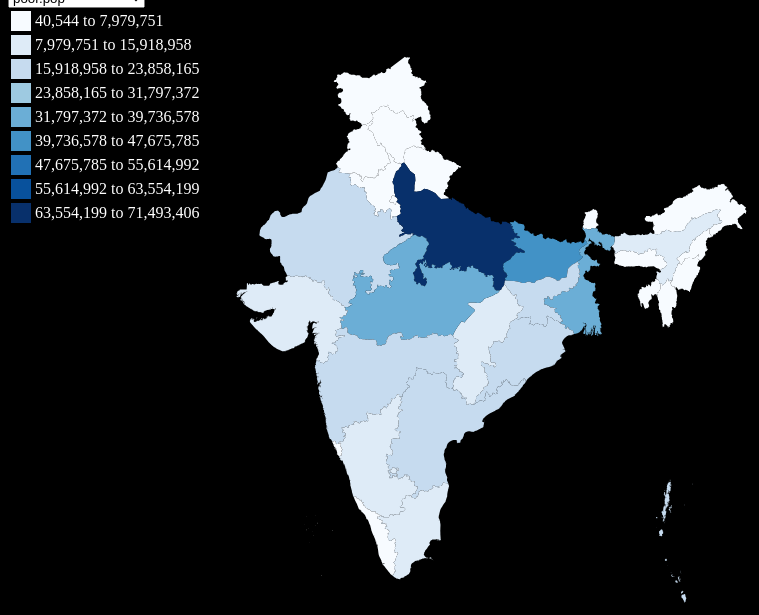
D3 v4 page, settled after 360 driven frames (6 s of simulated time); the page loaded 1 data file(s).


    
var width = 800,
    height = 600;

var selector = d3.select("body").append("div")
    .attr("class","propertiesWrapper")
    .append("select")
    .attr("class","properties");
    
$('.properties').change(function(){
    var selectedOption = $("select.properties option:selected")[0].value;
    console.log(selectedOption)
    changeProperty(selectedOption)
    });

var legendData = d3.range(9).map(function(i) { return "q" + i + "-9"; });
var legendRow = d3.select("body").append("table")
    .attr("class","legend").selectAll(".legendKeys")
    .data(legendData)
    .enter().append("tr")
var legendKeys = legendRow.append("td")
    .append("i")
    .attr("class",function(d) { return "legendKeys "+d; })

var svg = d3.select("body").append("svg")
    .attr("class","vis")
    .attr("width", width)
    .attr("height", height);

d3.json("india.json", function(error, india) {
    if (error) return console.error(error);
  
    var states = topojson.feature(india, india.objects.india);
    
    var properties = states.features[0].properties;
    var exclude = ["DHSREGEN","REGCODE","REGNOTES","region.l"];
    var excludeLen = exclude.length;
    var keys = Object.keys(properties);
    for(var i = 0; i < excludeLen; i++){
        var thisExclude = exclude[i];
        var excludeIndex = keys.indexOf(thisExclude);
        if (excludeIndex!=-1) {
            keys.splice(excludeIndex,1);
        };
    };
    
    var options = selector.selectAll(".property")
        .data(keys)
        .enter().append("option")
        .attr("class","property")
        .html(function(d){return d});
    
    var projection = d3.geoMercator()
        .center([78,23])
        .scale(1000)
        .translate([width / 2, height / 2]);
    
    var path = d3.geoPath()
        .projection(projection);
    
    var map = svg.append("g")
        .attr("class","map")
        
    var readableLarge = d3.format(",.0f");
    var readableSmall = d3.format(",.2f");
    var percent = d3.format(".1%");
    var legendLabels = legendRow.append("td")
        .append("span");
        
    var statePaths = map.selectAll(".state")
        .data(states.features)
        .enter().append("path")
        .attr("d", path);
        
    changeProperty = function(colorProperty){
        var minColor = d3.min(states.features,function(d){return +d.properties[colorProperty]});
        var maxColor = d3.max(states.features,function(d){return +d.properties[colorProperty]});
        var quantize = d3.scaleQuantize()
            .domain([minColor,maxColor])
            .range(d3.range(9).map(function(i) { return "q" + i + "-9"; }));
        statePaths
            .attr("class",function(d){return "state "+quantize(d.properties[colorProperty]); })
        legendLabels
            .text(function(d){
                var extents = quantize.invertExtent(d);
                if (extents[0]>=0 && extents[1]<=1) {
                    return percent(extents[0])+" to "+percent(extents[1])
                }else if (extents[1]<1000) {
                    return readableSmall(extents[0])+" to "+readableSmall(extents[1])
                }else{
                    return readableLarge(extents[0])+" to "+readableLarge(extents[1])   
                }
            })
    };
    
    changeProperty(keys[0]);
        
});


### data: india.json
{
 "type": "Topology",
 "objects": {
  "india": {
   "type": "GeometryCollection",
   "crs": {
    "type": "name",
    "properties": "{... 1 keys}"
   },
   "geometries": [
    "{... 4 keys}",
    "{... 4 keys}",
    "{... 4 keys}",
    "{... 4 keys}",
    "{... 4 keys}",
    "{... 4 keys}",
    "{... 4 keys}",
    "{... 4 keys}",
    "... 21 more items"
   ]
  }
 },
 "arcs": [
  [
   [
    3500,
    8962
   ],
   [
    -22,
    -6
   ],
   [
    -3,
    -3
   ],
   [
    -3,
    -3
   ],
   [
    -6,
    -4
   ],
   [
    -6,
    -10
   ],
   [
    -5,
    -3
   ],
   [
    -4,
    3
   ],
   "... 217 more items"
  ],
  [
   [
    2654,
    8942
   ],
   [
    -6,
    1
   ],
   [
    -6,
    -6
   ],
   [
    -6,
    -4
   ],
   [
    -7,
    -2
   ],
   [
    -8,
    -4
   ],
   [
    -5,
    -4
   ],
   [
    -5,
    -7
   ],
   "... 36 more items"
  ],
  [
   [
    2469,
    8871
   ],
   [
    -1,
    0
   ],
   [
    0,
    1
   ],
   [
    0,
    1
   ],
   [
    -1,
    1
   ],
   [
    -1,
    0
   ],
   [
    0,
    1
   ],
   [
    -1,
    0
   ],
   "... 2,507 more items"
  ],
  [
   [
    3500,
    8962
   ],
   [
    1,
    -1
   ],
   [
    1,
    0
   ],
   [
    2,
    -1
   ],
   [
    2,
    -2
   ],
   [
    1,
    -1
   ],
   [
    1,
    0
   ],
   [
    3,
    -4
   ],
   "... 330 more items"
  ],
  [
   [
    3682,
    8507
   ],
   [
    -4,
    -11
   ],
   [
    5,
    -13
   ],
   [
    4,
    -9
   ],
   [
    -1,
    -6
   ],
   [
    -4,
    -2
   ],
   [
    2,
    -5
   ],
   [
    -5,
    -2
   ],
   "... 94 more items"
  ],
  [
   [
    3285,
    8234
   ],
   [
    -7,
    -3
   ],
   [
    -12,
    -3
   ],
   [
    -7,
    -4
   ],
   [
    -6,
    -4
   ],
   [
    -12,
    -5
   ],
   [
    -5,
    -5
   ],
   [
    -5,
    -10
   ]
  ],
  [
   [
    3231,
    8200
   ],
   [
    -5,
    9
   ],
   [
    -4,
    6
   ],
   [
    -6,
    7
   ],
   [
    -6,
    3
   ],
   [
    -4,
    -5
   ],
   [
    -2,
    -6
   ],
   [
    -2,
    -5
   ],
   "... 58 more items"
  ],
  [
   [
    2966,
    8387
   ],
   [
    -2,
    7
   ],
   [
    -3,
    3
   ],
   [
    -4,
    4
   ],
   [
    -5,
    5
   ],
   [
    -5,
    4
   ],
   [
    -7,
    5
   ],
   [
    -6,
    2
   ],
   "... 115 more items"
  ],
  "... 817 more items"
 ],
 "transform": {
  "scale": [
   0.002924,
   0.002876
  ],
  "translate": [
   68.16,
   6.753
  ]
 }
}